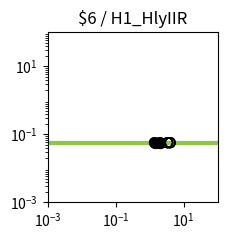

The script that saved this image: (Note: this script raises an exception after producing the figure.)
import matplotlib.pyplot as plt
import matplotlib.ticker as ticker
import numpy as np

fig, ax = plt.subplots(figsize=(2.5,2.5))

plt.xlim(1.000000e-03, 1.000000e+02)
plt.ylim(1.000000e-03, 1.000000e+02)

x = np.array([1.000000e-03,1.122018e-03,1.258925e-03,1.412538e-03,1.584893e-03,1.778279e-03,1.995262e-03,2.238721e-03,2.511886e-03,2.818383e-03,3.162278e-03,3.548134e-03,3.981072e-03,4.466836e-03,5.011872e-03,5.623413e-03,6.309573e-03,7.079458e-03,7.943282e-03,8.912509e-03,1.000000e-02,1.122018e-02,1.258925e-02,1.412538e-02,1.584893e-02,1.778279e-02,1.995262e-02,2.238721e-02,2.511886e-02,2.818383e-02,3.162278e-02,3.548134e-02,3.981072e-02,4.466836e-02,5.011872e-02,5.623413e-02,6.309573e-02,7.079458e-02,7.943282e-02,8.912509e-02,1.000000e-01,1.122018e-01,1.258925e-01,1.412538e-01,1.584893e-01,1.778279e-01,1.995262e-01,2.238721e-01,2.511886e-01,2.818383e-01,3.162278e-01,3.548134e-01,3.981072e-01,4.466836e-01,5.011872e-01,5.623413e-01,6.309573e-01,7.079458e-01,7.943282e-01,8.912509e-01,1.000000e+00,1.122018e+00,1.258925e+00,1.412538e+00,1.584893e+00,1.778279e+00,1.995262e+00,2.238721e+00,2.511886e+00,2.818383e+00,3.162278e+00,3.548134e+00,3.981072e+00,4.466836e+00,5.011872e+00,5.623413e+00,6.309573e+00,7.079458e+00,7.943282e+00,8.912509e+00,1.000000e+01,1.122018e+01,1.258925e+01,1.412538e+01,1.584893e+01,1.778279e+01,1.995262e+01,2.238721e+01,2.511886e+01,2.818383e+01,3.162278e+01,3.548134e+01,3.981072e+01,4.466836e+01,5.011872e+01,5.623413e+01,6.309573e+01,7.079458e+01,7.943282e+01,8.912509e+01,1.000000e+02,])
y = np.array([5.700000e-02,5.700000e-02,5.700000e-02,5.700000e-02,5.700000e-02,5.700000e-02,5.700000e-02,5.700000e-02,5.700000e-02,5.700000e-02,5.700000e-02,5.700000e-02,5.700000e-02,5.700000e-02,5.700000e-02,5.700000e-02,5.700000e-02,5.700000e-02,5.700000e-02,5.700000e-02,5.700000e-02,5.700000e-02,5.700000e-02,5.700000e-02,5.700000e-02,5.700000e-02,5.700000e-02,5.700000e-02,5.700000e-02,5.700000e-02,5.700000e-02,5.700000e-02,5.700000e-02,5.700000e-02,5.700000e-02,5.700000e-02,5.700000e-02,5.700000e-02,5.700000e-02,5.700000e-02,5.700000e-02,5.700000e-02,5.700000e-02,5.700000e-02,5.700000e-02,5.700000e-02,5.700000e-02,5.700000e-02,5.700000e-02,5.700000e-02,5.700000e-02,5.700000e-02,5.700000e-02,5.700000e-02,5.700000e-02,5.700000e-02,5.700000e-02,5.700000e-02,5.700000e-02,5.700000e-02,5.700000e-02,5.700000e-02,5.700000e-02,5.700000e-02,5.700000e-02,5.700000e-02,5.700000e-02,5.700000e-02,5.700000e-02,5.700000e-02,5.700000e-02,5.700000e-02,5.700000e-02,5.700000e-02,5.700000e-02,5.700000e-02,5.700000e-02,5.700000e-02,5.700000e-02,5.700000e-02,5.700000e-02,5.700000e-02,5.700000e-02,5.700000e-02,5.700000e-02,5.700000e-02,5.700000e-02,5.700000e-02,5.700000e-02,5.700000e-02,5.700000e-02,5.700000e-02,5.700000e-02,5.700000e-02,5.700000e-02,5.700000e-02,5.700000e-02,5.700000e-02,5.700000e-02,5.700000e-02,5.700000e-02,])
c = "#8fc73e"

hi_x = np.array([2.006641e+00,2.006641e+00,1.394494e+00,1.394494e+00,])
hi_y = np.array([5.700000e-02,5.700000e-02,5.700000e-02,5.700000e-02,])
lo_x = np.array([4.010641e+00,4.010641e+00,1.394494e+00,3.398494e+00,1.394494e+00,3.398494e+00,2.006641e+00,4.010641e+00,2.006641e+00,4.010641e+00,3.398494e+00,3.398494e+00,])
lo_y = np.array([5.700000e-02,5.700000e-02,5.700000e-02,5.700000e-02,5.700000e-02,5.700000e-02,5.700000e-02,5.700000e-02,5.700000e-02,5.700000e-02,5.700000e-02,5.700000e-02,])

plt.loglog(x,y,lw=3,color=c)
plt.scatter(hi_x,hi_y,marker='o',s=50,color='black',zorder=10)
plt.scatter(lo_x,lo_y,marker='o',s=50,edgecolors='black',color='none',zorder=10)

plt.title("$6 / H1_HlyIIR")

ax.xaxis.set_major_locator(ticker.LogLocator(numticks=3))
ax.yaxis.set_major_locator(ticker.LogLocator(numticks=3))

ax.set_aspect('equal')
plt.tight_layout()

plt.savefig("/home/<user>/output/response_plot_$6_H1_HlyIIR.png", bbox_inches='tight')
